Run: headless pygame with SDL's dummy video driver; simulated clock (each Clock.tick advances the game by its frame time, no real sleeping); random seed 0; keys injected as events and as key.get_pressed() state; no mouse input.
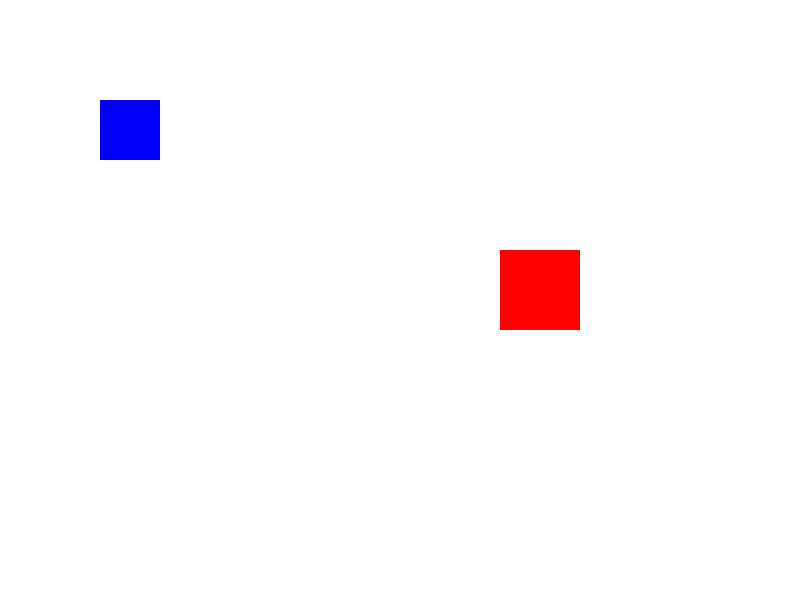
Frame 1 of 4 · flips 1–60 · no input
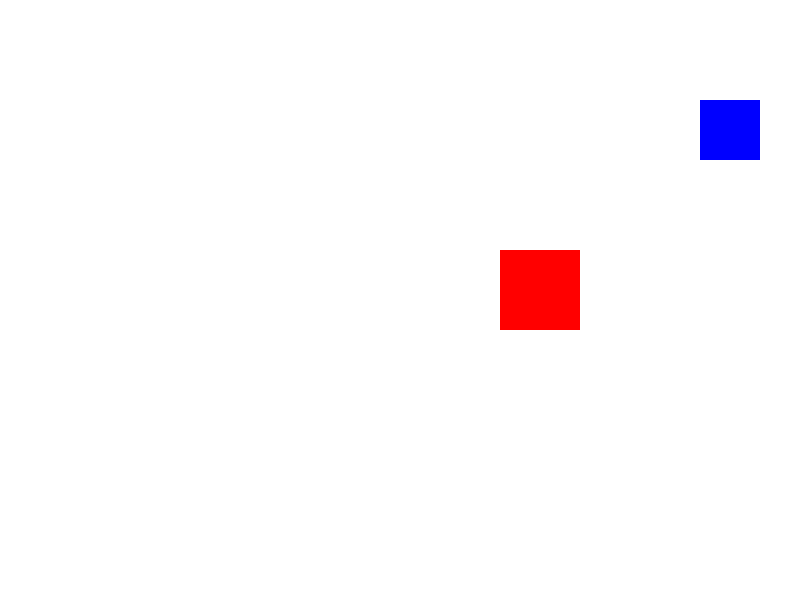
Frame 2 of 4 · flips 61–180 · tapped SPACE, RETURN · held RIGHT (→), D
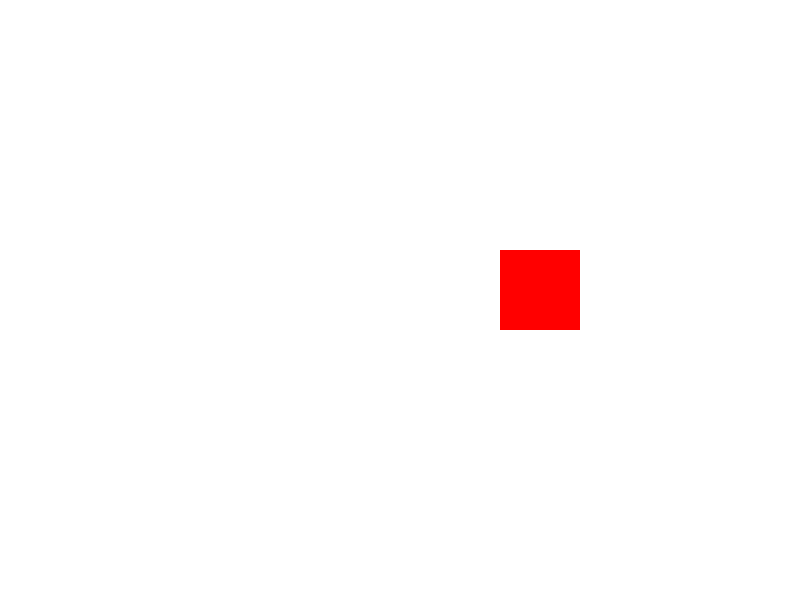
Frame 3 of 4 · flips 181–300 · held DOWN (↓), S
Frame 4 of 4 · flips 301–420 · held LEFT (←), A, UP (↑), W · screen same as frame 1, image omitted

The pygame program that drew these frames:

import pygame
import sys


pygame.init()


WIDTH = 800
HEIGHT = 600


screen = pygame.display.set_mode((WIDTH, HEIGHT))
pygame.display.set_caption("Add Sprites")


WHITE = (255, 255, 255)
BLUE = (0, 0, 255)
RED = (255, 0, 0)


player = pygame.Rect(100, 100, 60, 60)


block = pygame.Rect(500, 250, 80, 80)


speed = 5

clock = pygame.time.Clock()


running = True
while running:
    for event in pygame.event.get():
        if event.type == pygame.QUIT:
            running = False

    
    keys = pygame.key.get_pressed()

    if keys[pygame.K_LEFT]:
        player.x -= speed
    if keys[pygame.K_RIGHT]:
        player.x += speed
    if keys[pygame.K_UP]:
        player.y -= speed
    if keys[pygame.K_DOWN]:
        player.y += speed

    
    screen.fill(WHITE)

    
    pygame.draw.rect(screen, BLUE, player)
    pygame.draw.rect(screen, RED, block)

    
    pygame.display.flip()

    clock.tick(60)

pygame.quit()
sys.exit()
